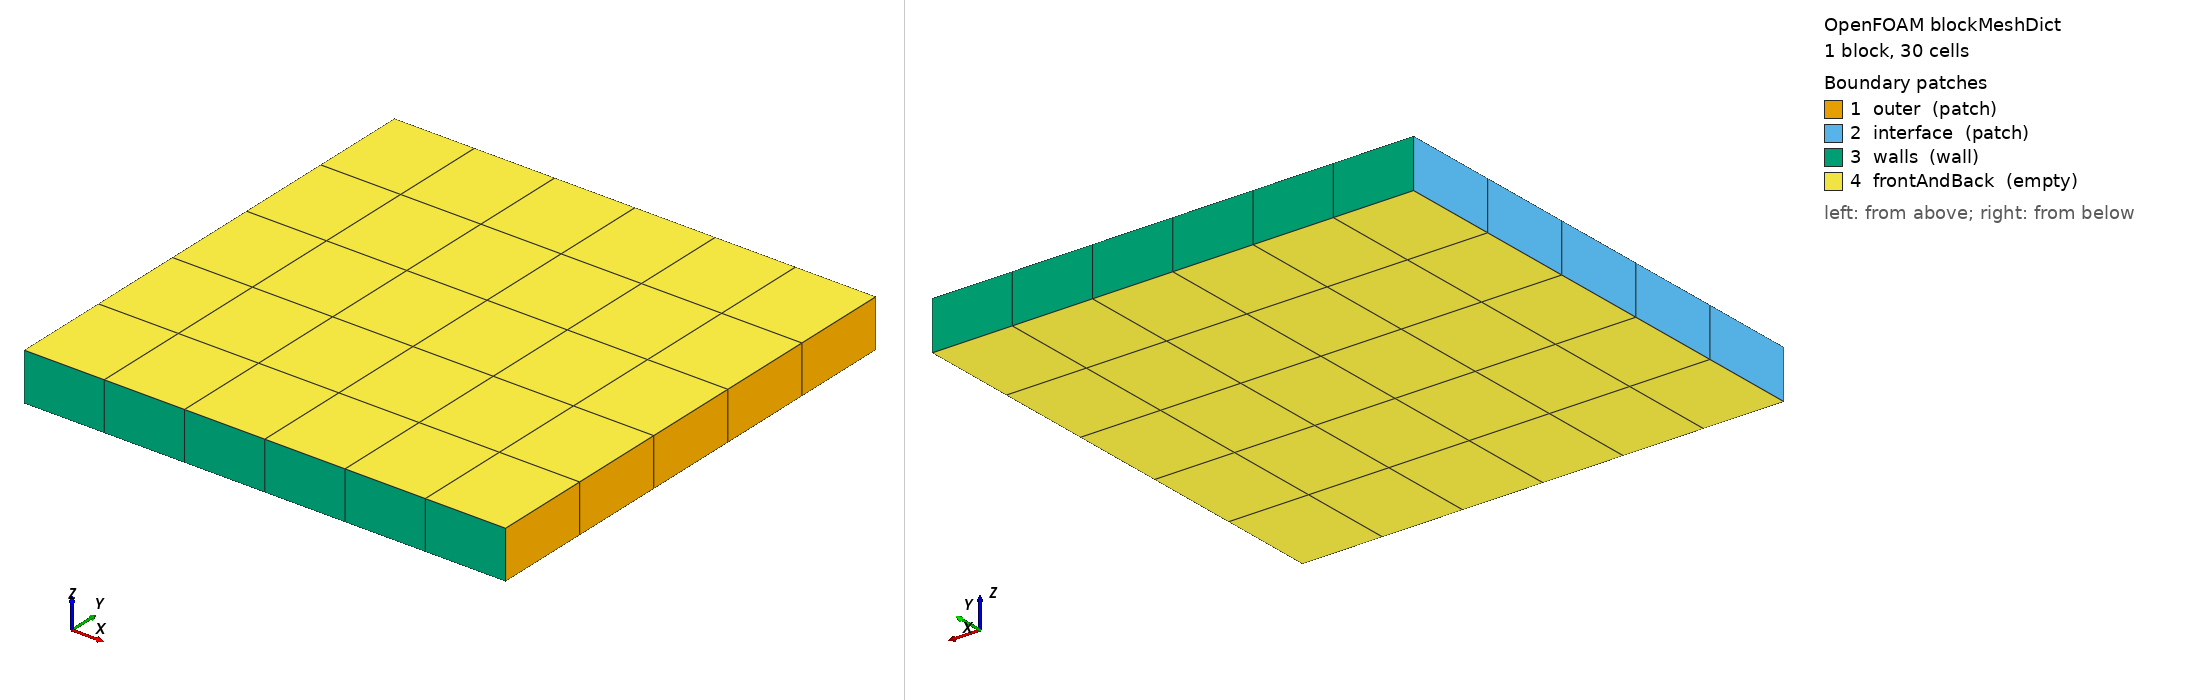

OpenFOAM case: the mesh blockMesh builds from blockMeshDict, 1 block(s), 30 cells. Boundary patches (legend numbers): 1 outer (patch), 2 interface (patch), 3 walls (wall), 4 frontAndBack (empty). Left view from above one corner, right view from below the opposite corner. Boundary conditions: 0 field file(s) under 0/; 0 of 4 drawn patches have an entry in a shipped field file.

=== system/blockMeshDict ===
/*--------------------------------*- C++ -*----------------------------------*\
| =========                 |                                                 |
| \\      /  F ield         | OpenFOAM: The Open Source CFD Toolbox           |
|  \\    /   O peration     | Version:  v2406                                 |
|   \\  /    A nd           | Website:  www.openfoam.com                      |
|    \\/     M anipulation  |                                                 |
\*---------------------------------------------------------------------------*/
FoamFile
{
    version     2.0;
    format      ascii;
    class       dictionary;
    location    "system";
    object      blockMeshDict;
}
// * * * * * * * * * * * * * * * * * * * * * * * * * * * * * * * * * * * * * //

scale   1;

vertices
(
    (1 0 0) (2 0 0) (2 1 0) (1 1 0)
    (1 0 0.1) (2 0 0.1) (2 1 0.1) (1 1 0.1)
);

blocks
(
    hex (0 1 2 3 4 5 6 7) (6 5 1) simpleGrading (1 1 1)
);

boundary
(
    outer
    {
        type patch;
        faces ((1 2 6 5));
    }
    interface
    {
        type patch;
        faces ((0 4 7 3));
    }
    walls
    {
        type wall;
        faces ((0 1 5 4) (3 7 6 2));
    }
    frontAndBack
    {
        type empty;
        faces ((0 3 2 1) (4 5 6 7));
    }
);

// ************************************************************************* //
